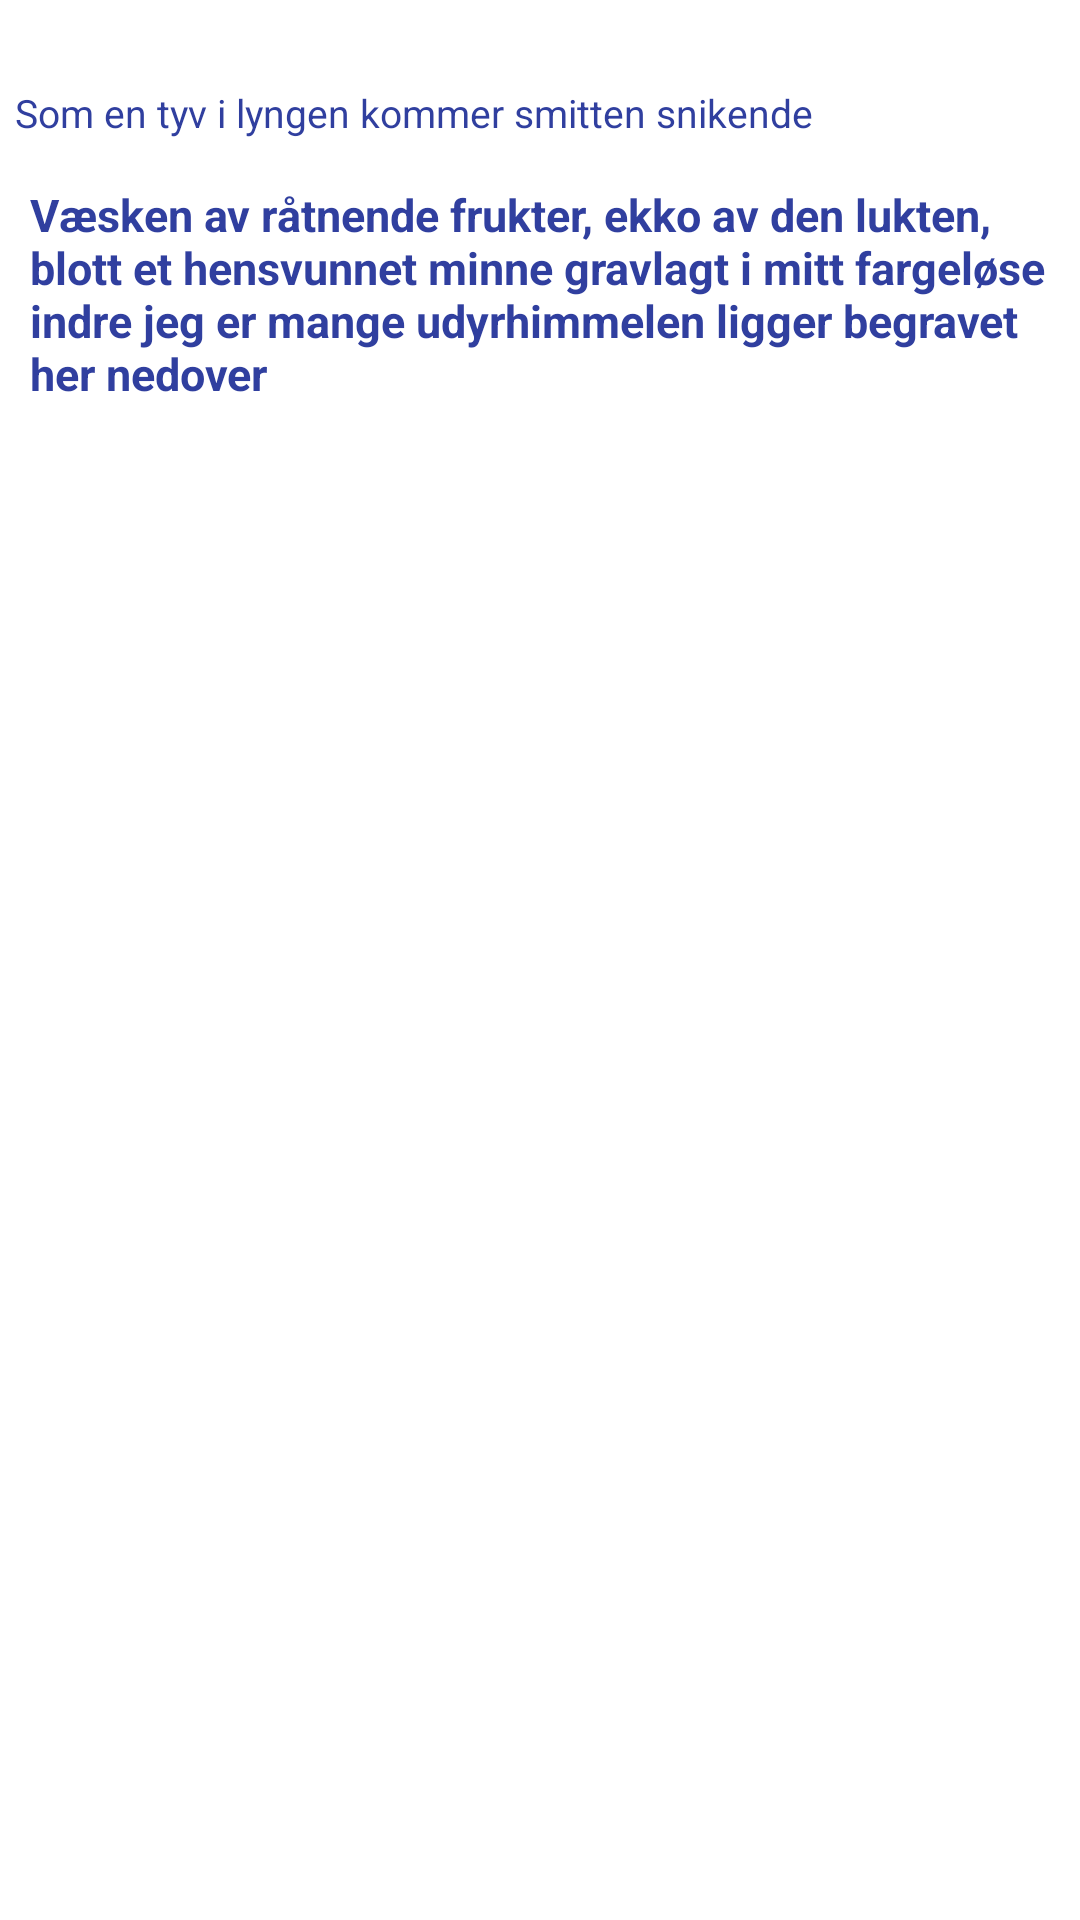

Here is an Android app screen rendered from its layout file. Give the layout XML and the strings, colors and styles it references.
<!-- AndroidManifest.xml: application theme Theme.Tz_osadchneko_vrgsoft -->
<!-- res/layout/article_item.xml -->
<?xml version="1.0" encoding="utf-8"?>
<LinearLayout
    xmlns:android="http://schemas.android.com/apk/res/android"
    android:layout_width="match_parent"
    android:layout_height="wrap_content"
    android:orientation="vertical">

    <RelativeLayout
        android:layout_width="match_parent"
        android:layout_height="wrap_content">

        <TextView
            android:id="@+id/tvAuthor"
            android:text="@string/title_test"
            android:layout_width="wrap_content"
            android:layout_height="wrap_content"
            android:textColor="@color/colorPrimaryDark"
            android:layout_margin="5dp"
            android:layout_below="@+id/tvPublished"
            android:textSize="13sp"/>

        <TextView
            android:id="@+id/tvPublished"
            android:textColor="@color/colorPrimaryDark"
            android:layout_width="wrap_content"
            android:layout_height="wrap_content"
            android:layout_marginTop="5dp"
            android:textSize="10sp"
            android:layout_marginBottom="5dp"
            android:layout_marginEnd="5dp"
            android:layout_alignParentEnd="true"/>

    </RelativeLayout>

    <TextView
        android:id="@+id/tvTitle"
        android:text="@string/description_test"
        android:layout_width="wrap_content"
        android:layout_height="wrap_content"
        android:textColor="@color/colorPrimaryDark"
        android:layout_gravity="center"
        android:padding="10dp"
        android:textSize="15sp"
        android:textStyle="bold"/>

    <ImageView
        android:id="@+id/ivImg"
        android:layout_margin="10dp"
        android:layout_gravity="center"
        android:layout_width="wrap_content"
        android:layout_height="wrap_content"
        android:adjustViewBounds="true" />

    <TextView
        android:id="@+id/tvComments"
        android:textColor="@color/colorPrimaryDark"
        android:layout_width="wrap_content"
        android:layout_height="wrap_content"
        android:textSize="10sp"
        android:layout_gravity="start"
        android:padding="10dp"
        android:autoLink="web"
        />

</LinearLayout>
<!-- resources referenced by this layout -->
<resources>
  <color name="colorPrimaryDark">#303F9F</color>
  <string name="description_test">Væsken av råtnende frukter, ekko av den lukten, blott et
          hensvunnet minne gravlagt i mitt fargeløse indre jeg er mange udyrhimmelen ligger begravet
          her nedover</string>
  <string name="title_test">Som en tyv i lyngen kommer smitten snikende</string>
  <style name="Theme.Tz_osadchneko_vrgsoft" parent="Theme.MaterialComponents.DayNight.DarkActionBar">
          
          <item name="colorPrimary">@color/purple_500</item>
          <item name="colorPrimaryVariant">@color/purple_700</item>
          <item name="colorOnPrimary">@color/white</item>
          
          <item name="colorSecondary">@color/teal_200</item>
          <item name="colorSecondaryVariant">@color/teal_700</item>
          <item name="colorOnSecondary">@color/black</item>
          
          <item name="android:statusBarColor" tools:targetApi="l">?attr/colorPrimaryVariant</item>
          
      </style>
  <color name="purple_500">#FF6200EE</color>
  <color name="purple_700">#FF3700B3</color>
  <color name="white">#FFFFFFFF</color>
  <color name="teal_200">#FF03DAC5</color>
  <color name="teal_700">#FF018786</color>
  <color name="black">#FF000000</color>
</resources>
